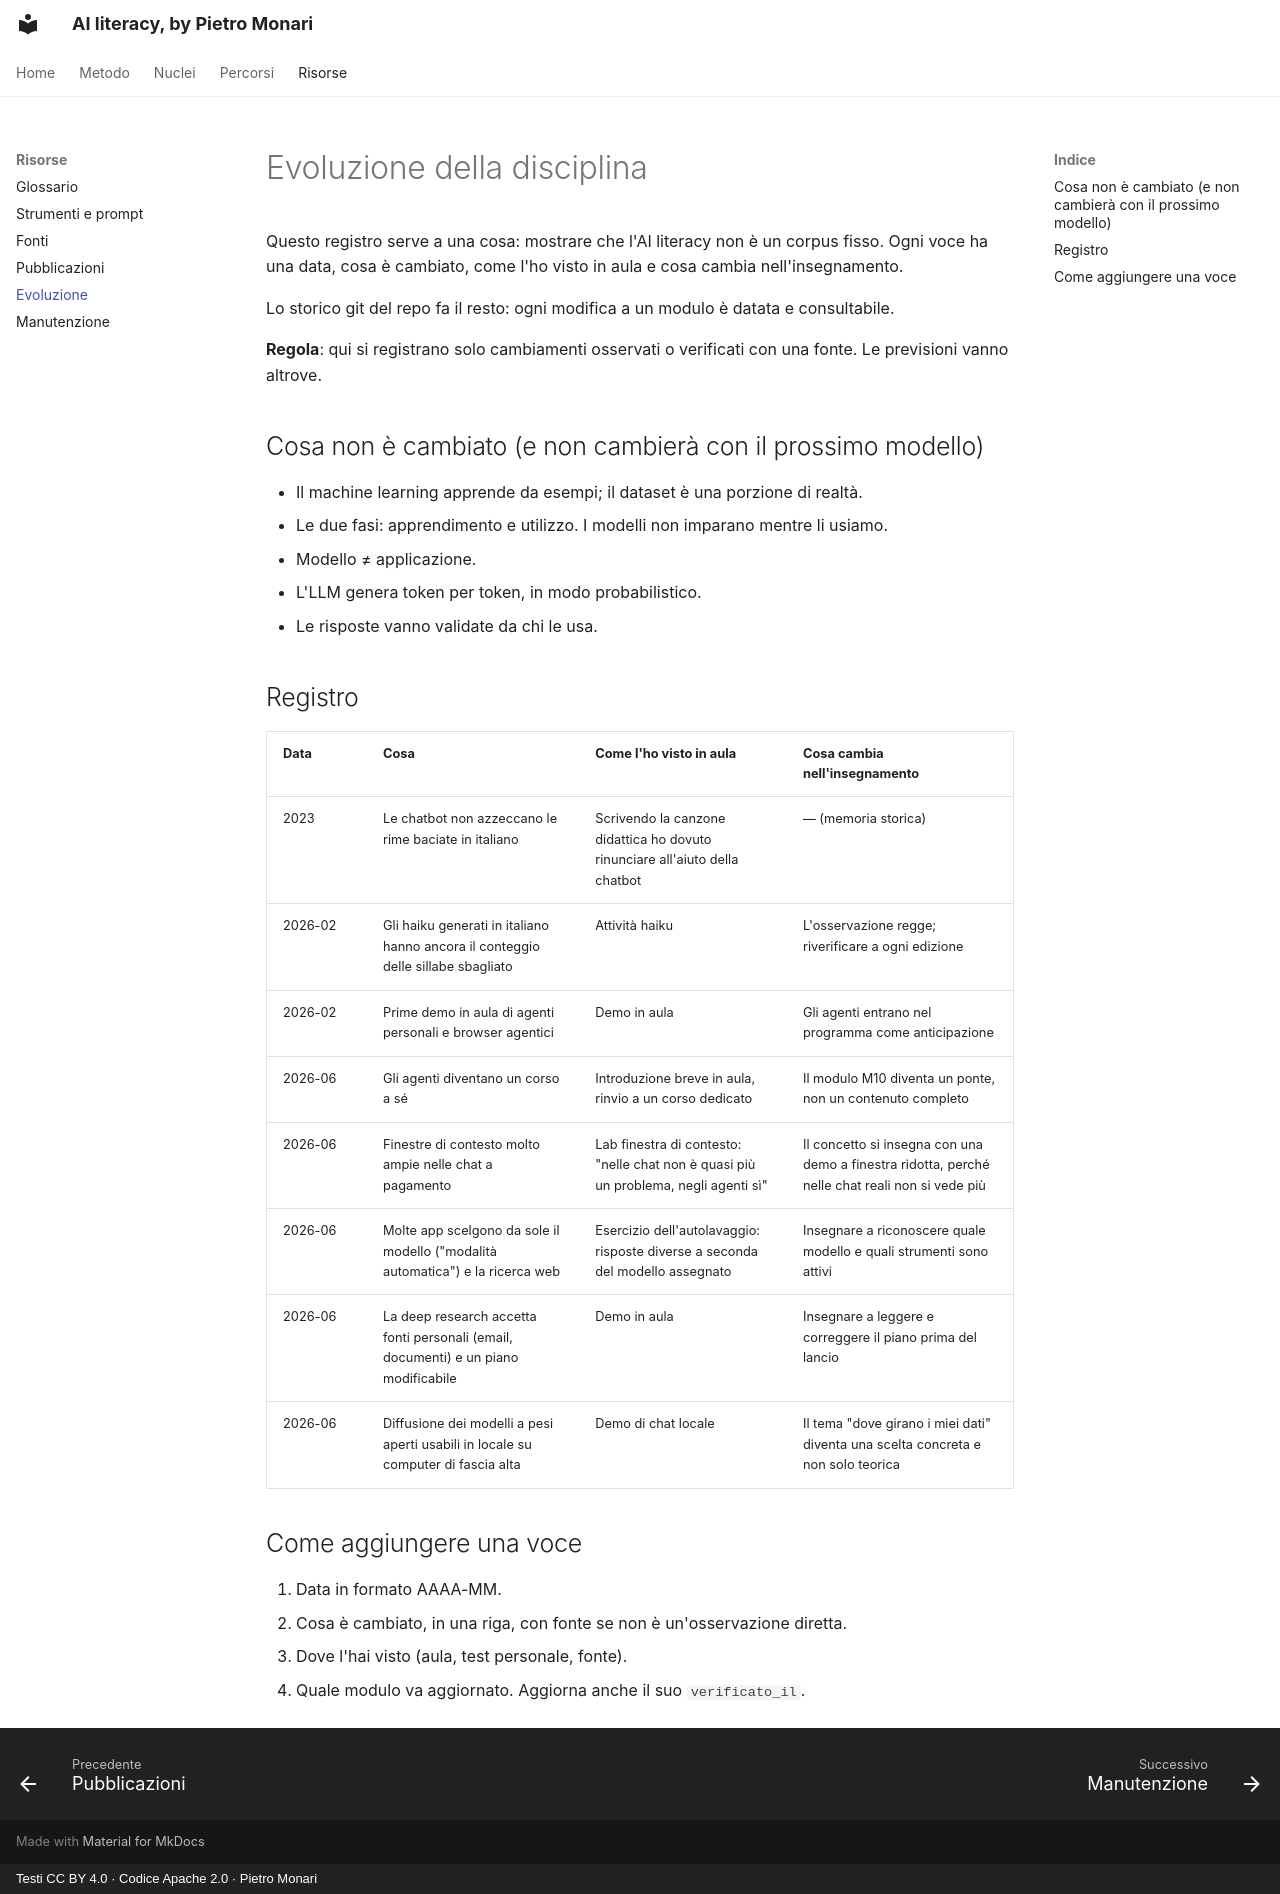

repository: monaripietro/ai-literacy-101 · page: evoluzione/index.html · generator: mkdocs · copyright: Testi CC BY 4.0 · Codice Apache 2.0 · Pietro Monari

---
titolo: Evoluzione della disciplina, registro datato
stato: vivo
stabilita: —
verificato_il: 2026-10-03
---

# Evoluzione della disciplina

Questo registro serve a una cosa: mostrare che l'AI literacy non è un corpus fisso. Ogni voce ha una data, cosa è cambiato, come l'ho visto in aula e cosa cambia nell'insegnamento.

Lo storico git del repo fa il resto: ogni modifica a un modulo è datata e consultabile.

**Regola**: qui si registrano solo cambiamenti osservati o verificati con una fonte. Le previsioni vanno altrove.

## Cosa non è cambiato (e non cambierà con il prossimo modello)

- Il machine learning apprende da esempi; il dataset è una porzione di realtà.
- Le due fasi: apprendimento e utilizzo. I modelli non imparano mentre li usiamo.
- Modello ≠ applicazione.
- L'LLM genera token per token, in modo probabilistico.
- Le risposte vanno validate da chi le usa.

## Registro

| Data | Cosa | Come l'ho visto in aula | Cosa cambia nell'insegnamento |
|---|---|---|---|
| 2023 | Le chatbot non azzeccano le rime baciate in italiano | Scrivendo la canzone didattica ho dovuto rinunciare all'aiuto della chatbot | — (memoria storica) |
| 2026-02 | Gli haiku generati in italiano hanno ancora il conteggio delle sillabe sbagliato | Attività haiku | L'osservazione regge; riverificare a ogni edizione |
| 2026-02 | Prime demo in aula di agenti personali e browser agentici | Demo in aula | Gli agenti entrano nel programma come anticipazione |
| 2026-06 | Gli agenti diventano un corso a sé | Introduzione breve in aula, rinvio a un corso dedicato | Il modulo M10 diventa un ponte, non un contenuto completo |
| 2026-06 | Finestre di contesto molto ampie nelle chat a pagamento | Lab finestra di contesto: "nelle chat non è quasi più un problema, negli agenti sì" | Il concetto si insegna con una demo a finestra ridotta, perché nelle chat reali non si vede più |
| 2026-06 | Molte app scelgono da sole il modello ("modalità automatica") e la ricerca web | Esercizio dell'autolavaggio: risposte diverse a seconda del modello assegnato | Insegnare a riconoscere quale modello e quali strumenti sono attivi |
| 2026-06 | La deep research accetta fonti personali (email, documenti) e un piano modificabile | Demo in aula | Insegnare a leggere e correggere il piano prima del lancio |
| 2026-06 | Diffusione dei modelli a pesi aperti usabili in locale su computer di fascia alta | Demo di chat locale | Il tema "dove girano i miei dati" diventa una scelta concreta e non solo teorica |

## Come aggiungere una voce

1. Data in formato AAAA-MM.
2. Cosa è cambiato, in una riga, con fonte se non è un'osservazione diretta.
3. Dove l'hai visto (aula, test personale, fonte).
4. Quale modulo va aggiornato. Aggiorna anche il suo `verificato_il`.
